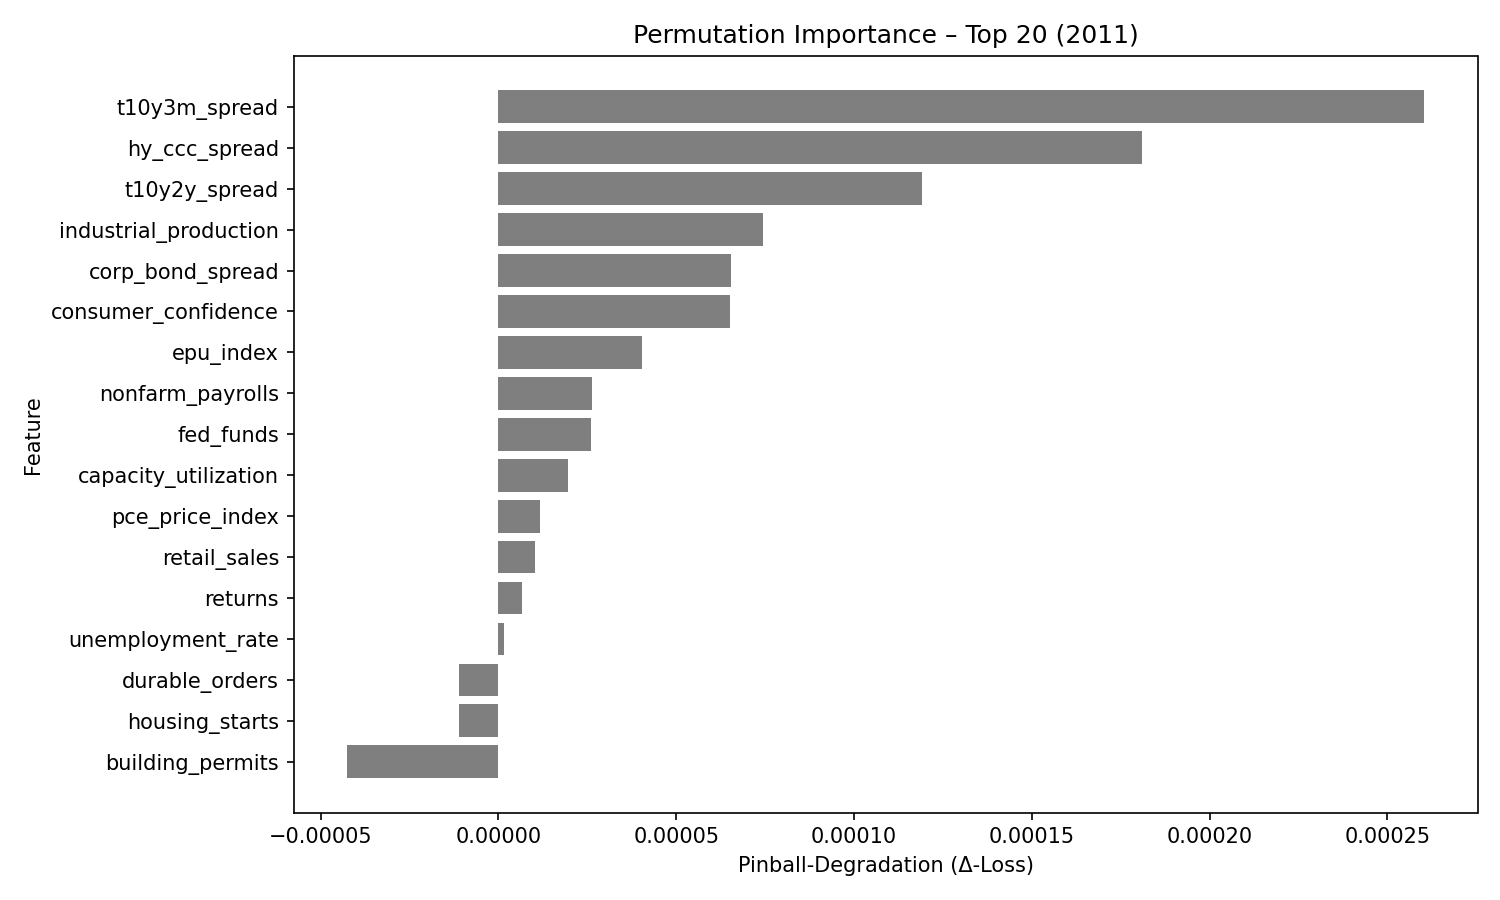

Source data for this figure (header and first rows):
feature, pinball_degradation
t10y3m_spread, 0.0002602
hy_ccc_spread, 0.0001809
t10y2y_spread, 0.000119
industrial_production, 7.442944e-05
corp_bond_spread, 6.534532e-05
consumer_confidence, 6.521912e-05
epu_index, 4.0233135e-05
nonfarm_payrolls, 2.6401132e-05
fed_funds, 2.592802e-05
capacity_utilization, 1.95764e-05
pce_price_index, 1.1571217e-05
retail_sales, 1.0169577e-05
returns, 6.575603e-06
unemployment_rate, 1.4505349e-06
durable_orders, -1.1028722e-05
housing_starts, -1.1090189e-05
building_permits, -4.2470638e-05
